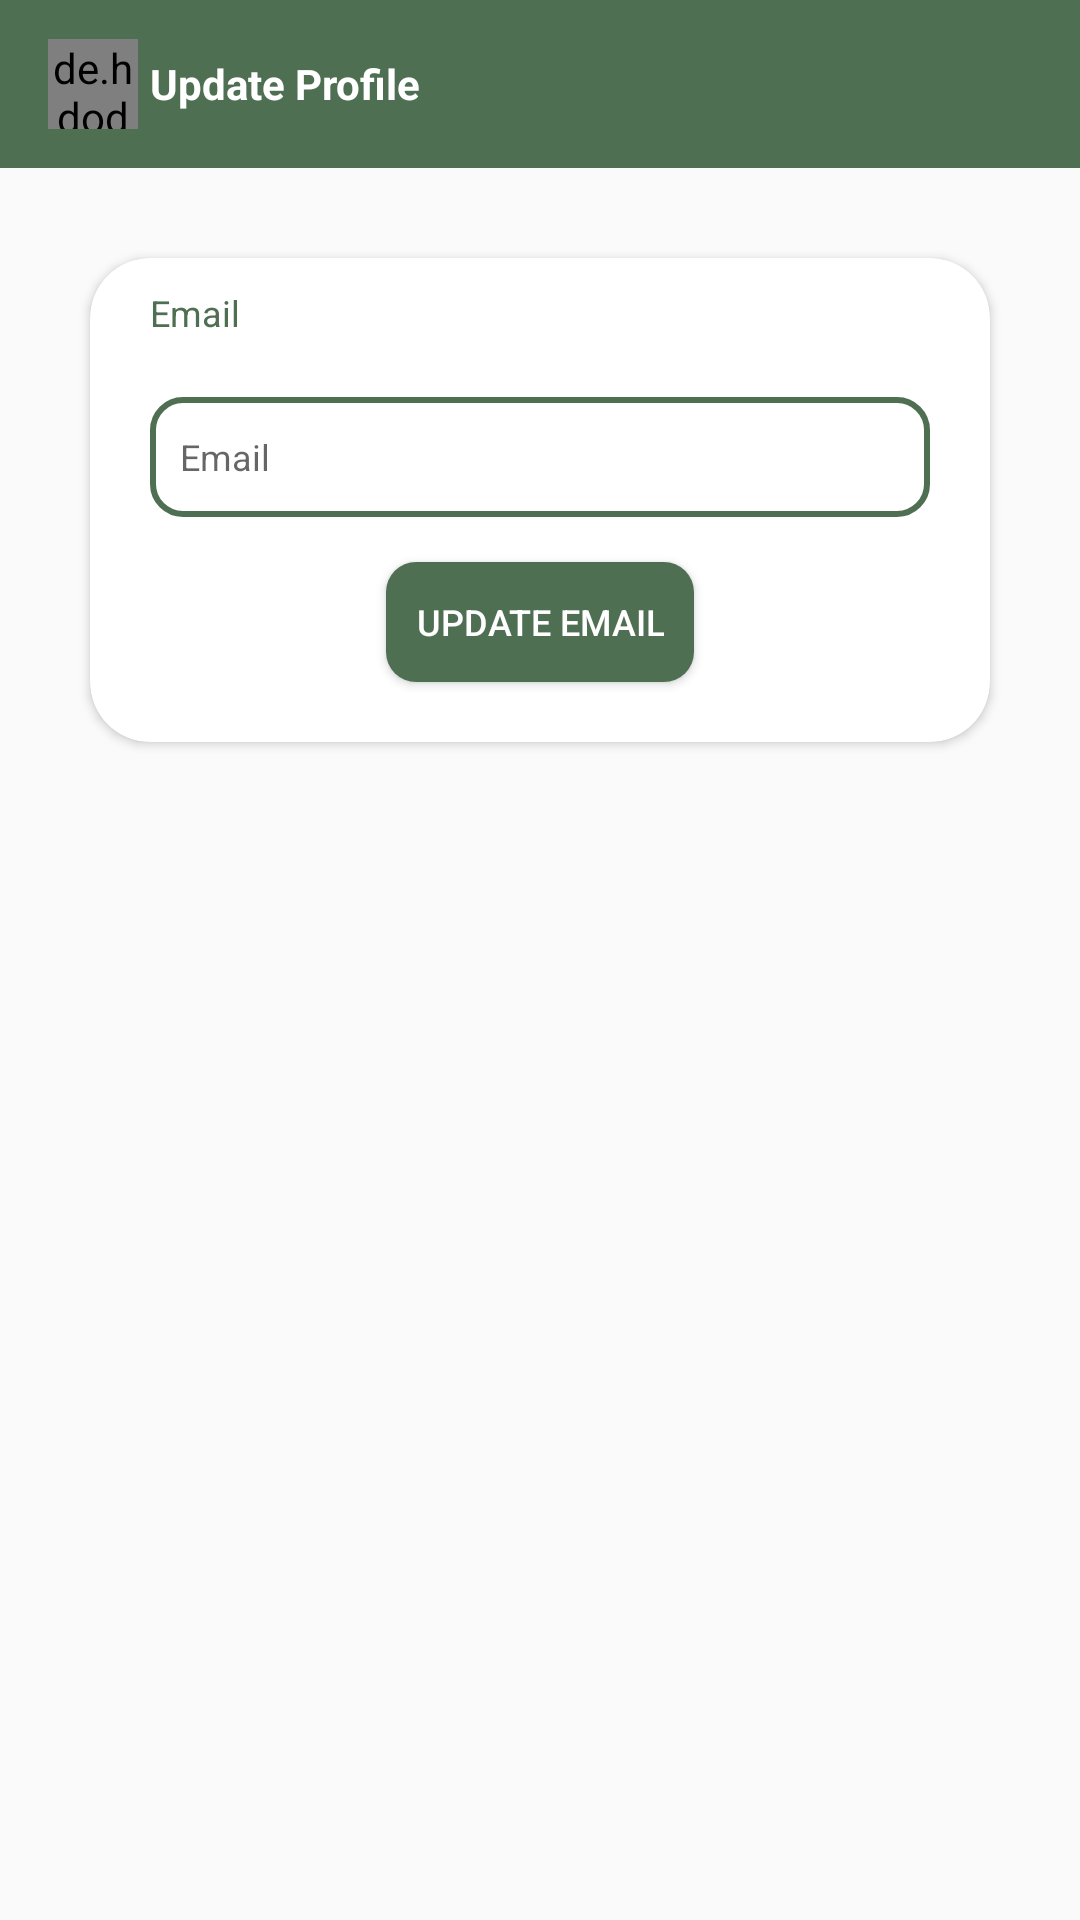

Reconstruct the res/layout file that produces this screen, plus the resources it refers to.
<!-- AndroidManifest.xml: application theme Theme.EventMangment -->
<!-- res/layout/activity_updateemail.xml -->
<?xml version="1.0" encoding="utf-8"?>
<androidx.constraintlayout.widget.ConstraintLayout xmlns:android="http://schemas.android.com/apk/res/android"
    xmlns:app="http://schemas.android.com/apk/res-auto"
    xmlns:tools="http://schemas.android.com/tools"
    android:layout_width="match_parent"
    android:layout_height="match_parent"
    tools:context=".updateemail">
    <androidx.appcompat.widget.Toolbar
        android:id="@+id/tool"
        android:layout_width="match_parent"
        android:layout_height="wrap_content"
        app:layout_constraintTop_toTopOf="parent"
        android:background="@color/Levender"
        >
        <de.hdodenhof.circleimageview.CircleImageView
            android:id="@+id/profilepic"
            android:layout_width="30dp"
            android:layout_height="30dp"
            android:layout_centerInParent="true"
            android:src="@drawable/logo"
            app:civ_border_color="#ECE4E4"
            app:civ_border_width="4dp" />

        <TextView
            android:layout_width="wrap_content"
            android:layout_height="wrap_content"
            android:layout_marginStart="20dp"
            android:text="Update Profile"
            android:textColor="@color/white"
            android:textStyle="bold"/>
    </androidx.appcompat.widget.Toolbar>
    <androidx.cardview.widget.CardView
        android:layout_width="match_parent"
        app:layout_constraintLeft_toLeftOf="parent"
        android:id="@+id/card2"
        android:layout_marginLeft="30dp"
        android:layout_marginRight="30dp"

        app:layout_constraintTop_toBottomOf="@id/tool"

        android:layout_marginTop="30dp"
        app:cardCornerRadius="20dp"
        android:layout_height="wrap_content">
        <androidx.constraintlayout.widget.ConstraintLayout
            android:layout_width="match_parent"
            android:layout_height="match_parent">

            <TextView
                android:layout_width="wrap_content"
                android:layout_height="wrap_content"
                android:id="@+id/name"
                android:text="Email"
                android:textSize="12sp"
                android:layout_marginLeft="20dp"
                app:layout_constraintLeft_toLeftOf="parent"
                android:layout_marginTop="10dp"
                app:layout_constraintTop_toTopOf="parent"
                android:textColor="@color/Levender"
                />
            <EditText
                android:id="@+id/Edittext_Email"
                android:layout_width="match_parent"
                android:layout_height="40sp"
                android:layout_marginStart="20dp"
                android:layout_marginTop="20dp"
                android:background="@drawable/stroke"
                android:textSize="12sp"
                android:padding="10dp"
                android:layout_marginEnd="20dp"
                app:layout_constraintTop_toBottomOf="@id/name"
                android:layout_marginBottom="20dp"
                android:hint="Email" />

            <Button
                android:id="@+id/buttonUpdateEmail"
                android:layout_width="wrap_content"
                android:layout_height="40dp"
                app:layout_constraintTop_toBottomOf="@id/Edittext_Email"
                android:layout_centerHorizontal="true"
                app:layout_constraintLeft_toLeftOf="parent"
                app:layout_constraintRight_toRightOf="parent"
                android:background="@drawable/button"
                android:layout_marginLeft="60dp"
                android:layout_marginRight="60dp"
                android:padding="10dp"
                android:textSize="12sp"
                android:textColor="@color/white"
                android:layout_marginTop="15dp"
                android:text="Update Email" />
            <TextView
                android:layout_width="match_parent"
                android:layout_height="20dp"
                app:layout_constraintTop_toBottomOf="@id/buttonUpdateEmail"
                app:layout_constraintLeft_toLeftOf="parent"

                />

        </androidx.constraintlayout.widget.ConstraintLayout>
    </androidx.cardview.widget.CardView>
</androidx.constraintlayout.widget.ConstraintLayout>
<!-- resources referenced by this layout -->
<resources>
  <color name="Levender">#4F6F52</color>
  <color name="white">#FFFFFFFF</color>
  <!-- drawable button (drawable) -->
  <?xml version="1.0" encoding="utf-8"?>
  <shape xmlns:android="http://schemas.android.com/apk/res/android">
  <gradient android:startColor="@color/Levender" android:endColor="@color/Levender" />
      <corners android:radius="10dp" />
  </shape>
  <!-- drawable logo: jpeg bitmap (drawable, 31461 bytes) -->
  <!-- drawable stroke (drawable) -->
  <?xml version="1.0" encoding="utf-8"?>
  <shape xmlns:android="http://schemas.android.com/apk/res/android">
  <stroke android:color="@color/Levender" android:width="2dp" />
      <corners android:radius="10dp"/>
  </shape>
  <style name="Theme.EventMangment" parent="Base.Theme.EventMangment" />
  <style name="Base.Theme.EventMangment" parent="Theme.AppCompat.DayNight.NoActionBar">
          
          
      </style>
</resources>
